Run: headless pygame with SDL's dummy video driver; simulated clock (each Clock.tick advances the game by its frame time, no real sleeping); random seed 0; keys injected as events and as key.get_pressed() state; no mouse input.
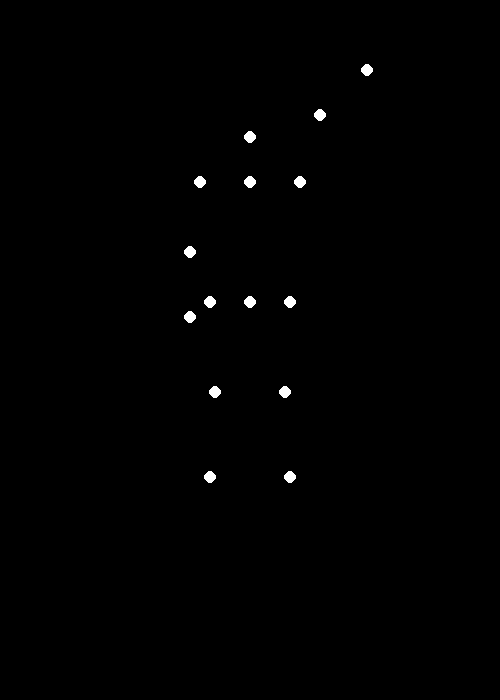
Frame 1 of 4 · flips 1–60 · no input
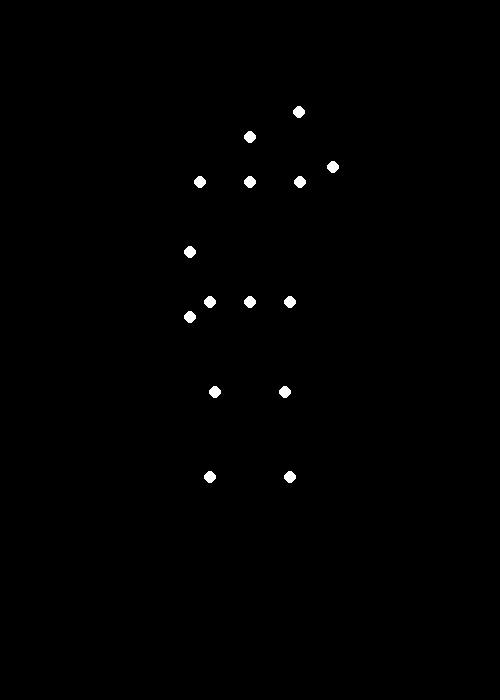
Frame 2 of 4 · flips 61–180 · tapped SPACE, RETURN · held RIGHT (→), D
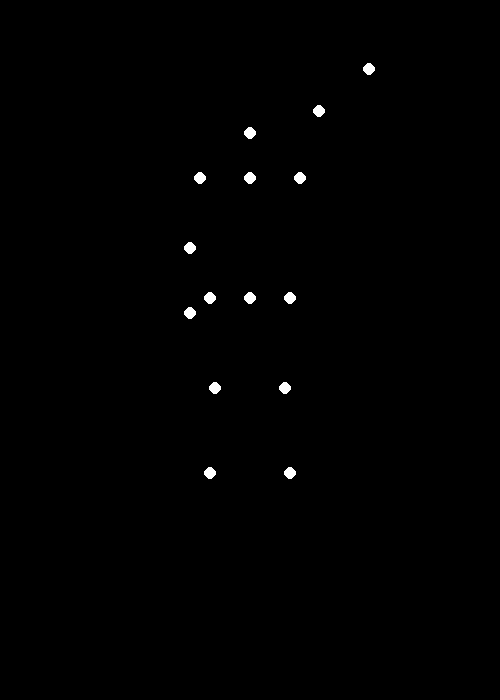
Frame 3 of 4 · flips 181–300 · held DOWN (↓), S
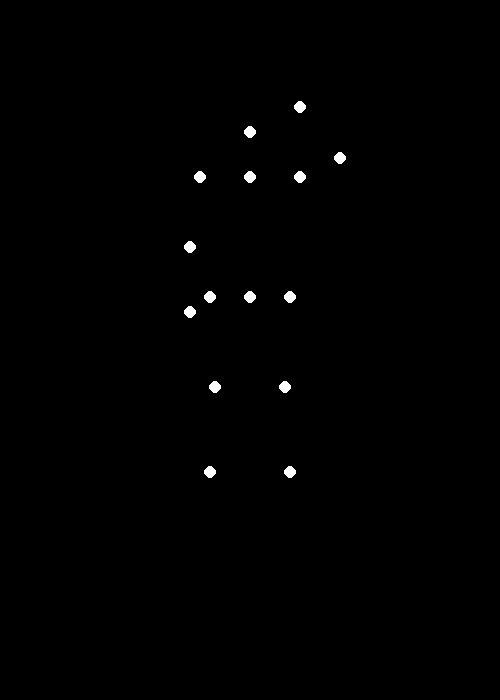
Frame 4 of 4 · flips 301–420 · held LEFT (←), A, UP (↑), W

The pygame program that drew these frames:


import pygame
import math

def main():
    """
    Main function to set up and run the Pygame animation of a point-light
    figure waving a hand.
    """
    # --- Setup ---
    pygame.init()

    # Screen dimensions and properties
    SCREEN_WIDTH = 500
    SCREEN_HEIGHT = 700
    BLACK = (0, 0, 0)
    WHITE = (255, 255, 255)
    FPS = 60
    POINT_RADIUS = 6

    # Biomechanically plausible body proportions in pixels
    HEAD_NECK_LEN = 45
    NECK_PELVIS_LEN = 120
    SHOULDER_NECK_DIST = 50
    HIP_PELVIS_DIST = 40
    UPPER_ARM_LEN = 70
    FOREARM_LEN = 65
    UPPER_LEG_LEN = 90
    LOWER_LEG_LEN = 85

    # Initialize screen and clock
    screen = pygame.display.set_mode((SCREEN_WIDTH, SCREEN_HEIGHT))
    pygame.display.set_caption("Biological Motion: Waving Hand")
    clock = pygame.time.Clock()

    time_step = 0
    running = True

    # --- Animation Loop ---
    while running:
        for event in pygame.event.get():
            if event.type == pygame.QUIT:
                running = False

        # --- Kinematic Calculations for 15 points ---
        
        # Base of the figure with a subtle vertical sway for naturalism
        center_x = SCREEN_WIDTH // 2
        base_y = SCREEN_HEIGHT // 2 - 50
        pelvis_y = base_y + 3 * math.sin(time_step * 0.04)

        # 1. Torso points (Pelvis, Neck, Head)
        pelvis_pos = (center_x, pelvis_y)
        neck_pos = (center_x, pelvis_y - NECK_PELVIS_LEN)
        head_pos = (neck_pos[0], neck_pos[1] - HEAD_NECK_LEN)

        # 2. Shoulder and Hip anchor points
        r_shoulder_pos = (neck_pos[0] + SHOULDER_NECK_DIST, neck_pos[1])
        l_shoulder_pos = (neck_pos[0] - SHOULDER_NECK_DIST, neck_pos[1])
        r_hip_pos = (pelvis_pos[0] + HIP_PELVIS_DIST, pelvis_pos[1])
        l_hip_pos = (pelvis_pos[0] - HIP_PELVIS_DIST, pelvis_pos[1])
        
        # 3. Legs (standing relatively still with a slight knee bend)
        l_knee_pos = (l_hip_pos[0] + 5, l_hip_pos[1] + UPPER_LEG_LEN)
        l_ankle_pos = (l_knee_pos[0] - 5, l_knee_pos[1] + LOWER_LEG_LEN)
        r_knee_pos = (r_hip_pos[0] - 5, r_hip_pos[1] + UPPER_LEG_LEN)
        r_ankle_pos = (r_knee_pos[0] + 5, r_knee_pos[1] + LOWER_LEG_LEN)

        # 4. Left Arm (resting naturally at the side)
        l_elbow_pos = (l_shoulder_pos[0] - 10, l_shoulder_pos[1] + UPPER_ARM_LEN)
        l_wrist_pos = (l_elbow_pos[0], l_elbow_pos[1] + FOREARM_LEN)
        
        # 5. Right Arm (performing the waving motion)
        wave_speed = 0.08
        
        # The upper arm is raised and has a slight bobbing motion
        shoulder_bob_angle = 0.15 * math.sin(time_step * wave_speed + math.pi)
        r_shoulder_angle = -math.pi / 2.2 + shoulder_bob_angle
        
        r_elbow_pos_x = r_shoulder_pos[0] + math.cos(r_shoulder_angle) * UPPER_ARM_LEN
        r_elbow_pos_y = r_shoulder_pos[1] + math.sin(r_shoulder_angle) * UPPER_ARM_LEN
        r_elbow_pos = (r_elbow_pos_x, r_elbow_pos_y)

        # The forearm rotates around the elbow to create the wave
        wave_amplitude = math.pi / 3.0
        # The wave oscillates around an angle perpendicular to the upper arm
        forearm_base_angle = r_shoulder_angle + math.pi / 2.0
        forearm_angle = forearm_base_angle + wave_amplitude * math.sin(time_step * wave_speed)

        r_wrist_pos_x = r_elbow_pos[0] + math.cos(forearm_angle) * FOREARM_LEN
        r_wrist_pos_y = r_elbow_pos[1] + math.sin(forearm_angle) * FOREARM_LEN
        r_wrist_pos = (r_wrist_pos_x, r_wrist_pos_y)
        
        # Compile the list of all 15 points for drawing
        points = [
            head_pos, neck_pos, pelvis_pos,
            l_shoulder_pos, r_shoulder_pos,
            l_hip_pos, r_hip_pos,
            l_elbow_pos, r_elbow_pos,
            l_wrist_pos, r_wrist_pos,
            l_knee_pos, r_knee_pos,
            l_ankle_pos, r_ankle_pos
        ]

        # --- Drawing ---
        screen.fill(BLACK)
        for p in points:
            # Convert float coordinates to integers for drawing on screen
            pygame.draw.circle(screen, WHITE, (int(p[0]), int(p[1])), POINT_RADIUS)

        pygame.display.flip()

        time_step += 1
        clock.tick(FPS)

    pygame.quit()

if __name__ == '__main__':
    main()
